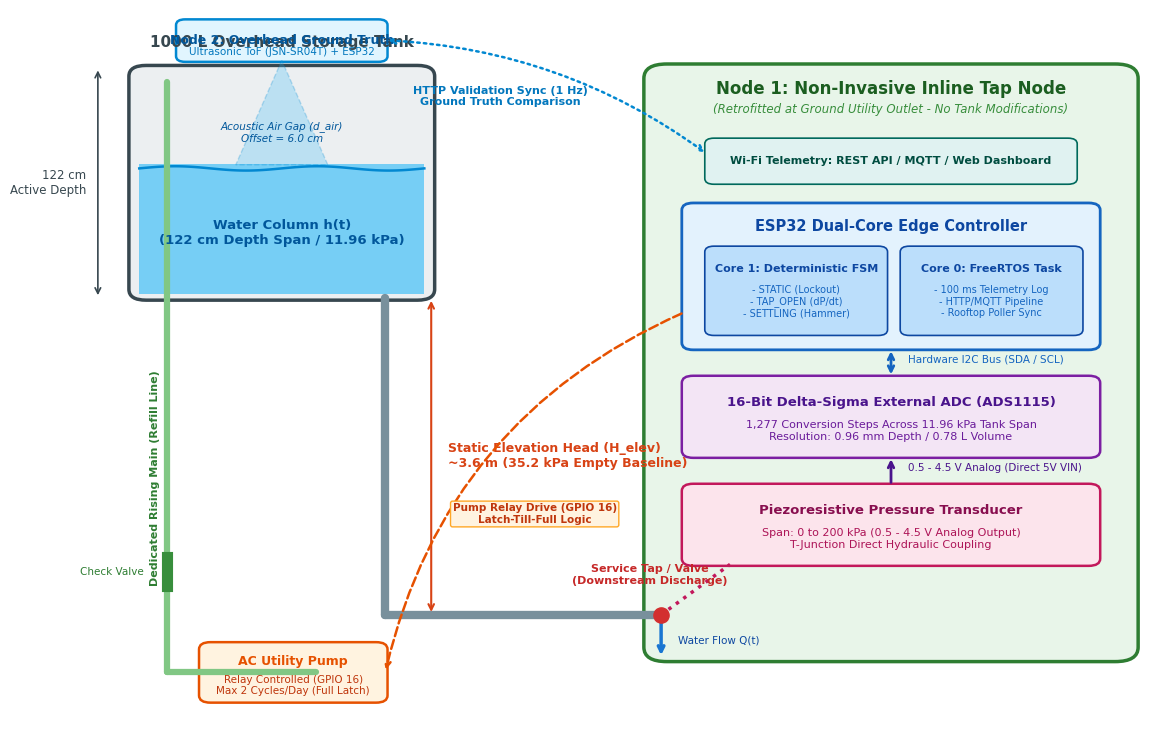

Generate this figure with matplotlib: (Note: this script raises an exception after producing the figure.)
import matplotlib.pyplot as plt
import matplotlib.patches as patches
from matplotlib.patches import FancyBboxPatch, ArrowStyle
import numpy as np

# Set publication style
plt.rcParams['font.family'] = 'sans-serif'
plt.rcParams['font.sans-serif'] = ['DejaVu Sans', 'Arial', 'Helvetica']
plt.rcParams['font.size'] = 10

fig, ax = plt.subplots(figsize=(12, 7.5), dpi=300)
ax.set_xlim(0, 100)
ax.set_ylim(0, 100)
ax.axis('off')

# Color Palette (Academic / Industrial Clean)
c_tank = '#B0BEC5'
c_water = '#4FC3F7'
c_water_dark = '#0288D1'
c_pipe = '#78909C'
c_pump = '#FFA726'
c_sensor = '#E91E63'
c_box = '#ECEFF1'
c_edge = '#37474F'
c_node1 = '#E8F5E9'
c_node2 = '#E1F5FE'

# -------------------------------------------------------------
# 1. OVERHEAD TANK (TOP LEFT)
# -------------------------------------------------------------
tank_x, tank_y, tank_w, tank_h = 10, 60, 26, 32
water_h = 18  # ~56% full

# Tank Outer Shell
tank_rect = patches.FancyBboxPatch((tank_x, tank_y), tank_w, tank_h,
                                   boxstyle="round,pad=0.3,rounding_size=1.5",
                                   linewidth=2.5, edgecolor=c_edge, facecolor='#ECEFF1')
ax.add_patch(tank_rect)

# Water Fill
water_rect = patches.Rectangle((tank_x + 0.6, tank_y + 0.6), tank_w - 1.2, water_h,
                               facecolor=c_water, alpha=0.75, edgecolor='none')
ax.add_patch(water_rect)

# Water Surface wave indication
x_wave = np.linspace(tank_x + 0.6, tank_x + tank_w - 0.6, 100)
y_wave = tank_y + water_h + 0.3 * np.sin(np.linspace(0, 4*np.pi, 100))
ax.plot(x_wave, y_wave, color=c_water_dark, lw=1.8)

# Tank Dimensions & Labels
ax.text(tank_x + tank_w/2, tank_y + tank_h + 2.5, "1000 L Overhead Storage Tank", 
        ha='center', va='bottom', fontsize=11, fontweight='bold', color=c_edge)
ax.text(tank_x + tank_w/2, tank_y + water_h/2, "Water Column h(t)\n(122 cm Depth Span / 11.96 kPa)", 
        ha='center', va='center', fontsize=9.5, fontweight='bold', color='#01579B')

# Tank Height Dimension Line
ax.annotate('', xy=(tank_x - 3, tank_y), xytext=(tank_x - 3, tank_y + tank_h),
            arrowprops=dict(arrowstyle='<->', color=c_edge, lw=1.2))
ax.text(tank_x - 4, tank_y + tank_h/2, "122 cm\nActive Depth", 
        ha='right', va='center', fontsize=8.5, color=c_edge)

# -------------------------------------------------------------
# 2. NODE 2: ROOFTOP GROUND TRUTH SENSOR
# -------------------------------------------------------------
node2_box = patches.FancyBboxPatch((tank_x + 4, tank_y + tank_h + 1), 18, 5.5,
                                  boxstyle="round,pad=0.2,rounding_size=0.8",
                                  linewidth=1.8, edgecolor='#0288D1', facecolor=c_node2)
ax.add_patch(node2_box)
ax.text(tank_x + 13, tank_y + tank_h + 3.8, "Node 2: Overhead Ground Truth", 
        ha='center', va='center', fontsize=9, fontweight='bold', color='#01579B')
ax.text(tank_x + 13, tank_y + tank_h + 2.1, "Ultrasonic ToF (JSN-SR04T) + ESP32", 
        ha='center', va='center', fontsize=7.5, color='#0277BD')

# Ultrasonic Cone
cone_pts = [[tank_x + 13, tank_y + tank_h + 1], 
            [tank_x + 9, tank_y + water_h + 0.5], 
            [tank_x + 17, tank_y + water_h + 0.5]]
poly_cone = patches.Polygon(cone_pts, closed=True, facecolor='#29B6F6', alpha=0.25, edgecolor='#0288D1', ls='--')
ax.add_patch(poly_cone)
ax.text(tank_x + 13, tank_y + water_h + 5, "Acoustic Air Gap (d_air)\nOffset = 6.0 cm", 
        ha='center', va='center', fontsize=7.5, color='#01579B', style='italic')

# -------------------------------------------------------------
# 3. PIPING NETWORK
# -------------------------------------------------------------
# Downcomer pipe (main gravity outlet)
downcomer_x = tank_x + tank_w - 4
ax.plot([downcomer_x, downcomer_x], [tank_y, 16], color=c_pipe, lw=6, solid_capstyle='round')
# Pipe elbow to tap node
ax.plot([downcomer_x, 56], [16, 16], color=c_pipe, lw=6, solid_capstyle='round')

# Dedicated Rising Main (Pump refill pipe)
riser_x = tank_x + 3
ax.plot([riser_x, riser_x], [tank_y + tank_h - 2, 8], color='#81C784', lw=4.5, ls='-', solid_capstyle='round')
ax.plot([riser_x, 26], [8, 8], color='#81C784', lw=4.5, ls='-', solid_capstyle='round')
ax.text(riser_x - 1, 35, "Dedicated Rising Main (Refill Line)", 
        ha='center', va='center', fontsize=8, color='#2E7D32', rotation=90, fontweight='bold')

# Elevation Head Label
ax.annotate('', xy=(downcomer_x + 4, tank_y), xytext=(downcomer_x + 4, 16),
            arrowprops=dict(arrowstyle='<->', color='#D84315', lw=1.5))
ax.text(downcomer_x + 5.5, (tank_y + 16)/2, "Static Elevation Head (H_elev)\n~3.6 m (35.2 kPa Empty Baseline)", 
        ha='left', va='center', fontsize=9, fontweight='bold', color='#D84315')

# -------------------------------------------------------------
# 4. PUMP & AUTOMATION (BOTTOM LEFT)
# -------------------------------------------------------------
pump_box = patches.FancyBboxPatch((16, 4), 16, 8, boxstyle="round,pad=0.2,rounding_size=1",
                                 linewidth=1.8, edgecolor='#E65100', facecolor='#FFF3E0')
ax.add_patch(pump_box)
ax.text(24, 9.5, "AC Utility Pump", ha='center', va='center', fontsize=9, fontweight='bold', color='#E65100')
ax.text(24, 6.2, "Relay Controlled (GPIO 16)\nMax 2 Cycles/Day (Full Latch)", 
        ha='center', va='center', fontsize=7.5, color='#BF360C')

# Check Valve
ax.plot([riser_x, riser_x], [20, 24], color='#388E3C', lw=8)
ax.text(riser_x - 2, 22, "Check Valve", ha='right', va='center', fontsize=7.5, color='#2E7D32')

# -------------------------------------------------------------
# 5. NODE 1: INLINE HYDROSTATIC TAP NODE (RIGHT)
# -------------------------------------------------------------
node1_outer = patches.FancyBboxPatch((55, 10), 42, 82, boxstyle="round,pad=0.5,rounding_size=2",
                                    linewidth=2.5, edgecolor='#2E7D32', facecolor=c_node1)
ax.add_patch(node1_outer)
ax.text(76, 89, "Node 1: Non-Invasive Inline Tap Node", 
        ha='center', va='center', fontsize=12, fontweight='bold', color='#1B5E20')
ax.text(76, 86.2, "(Retrofitted at Ground Utility Outlet - No Tank Modifications)", 
        ha='center', va='center', fontsize=8.5, style='italic', color='#388E3C')

# Tap & Transducer Tee
tap_tee_x = 56
tap_tee_y = 16
# Tap Valve Symbol
ax.scatter([tap_tee_x], [tap_tee_y], s=120, color='#D32F2F', zorder=5)
ax.text(tap_tee_x - 1, tap_tee_y + 4, "Service Tap / Valve\n(Downstream Discharge)", 
        ha='center', va='bottom', fontsize=8, color='#C62828', fontweight='bold')
# Discharge arrow
ax.annotate('', xy=(tap_tee_x, tap_tee_y - 6), xytext=(tap_tee_x, tap_tee_y),
            arrowprops=dict(arrowstyle='->', color='#1976D2', lw=2.5))
ax.text(tap_tee_x + 1.5, tap_tee_y - 4, "Water Flow Q(t)", fontsize=7.5, color='#0D47A1')

# Inline Pressure Transducer Box
transducer_box = patches.FancyBboxPatch((58, 23), 36, 11, boxstyle="round,pad=0.2,rounding_size=1",
                                       linewidth=1.8, edgecolor='#C2185B', facecolor='#FCE4EC')
ax.add_patch(transducer_box)
ax.text(76, 30.5, "Piezoresistive Pressure Transducer", ha='center', va='center', 
        fontsize=9.5, fontweight='bold', color='#880E4F')
ax.text(76, 26.5, "Span: 0 to 200 kPa (0.5 - 4.5 V Analog Output)\nT-Junction Direct Hydraulic Coupling", 
        ha='center', va='center', fontsize=8, color='#AD1457')

# Coupling Line from Tee to Transducer
ax.plot([tap_tee_x, 62], [tap_tee_y, 23], color='#C2185B', lw=2.5, ls=':')

# ADS1115 External ADC Box
adc_box = patches.FancyBboxPatch((58, 38), 36, 11, boxstyle="round,pad=0.2,rounding_size=1",
                                 linewidth=1.8, edgecolor='#7B1FA2', facecolor='#F3E5F5')
ax.add_patch(adc_box)
ax.text(76, 45.5, "16-Bit Delta-Sigma External ADC (ADS1115)", ha='center', va='center', 
        fontsize=9.5, fontweight='bold', color='#4A148C')
ax.text(76, 41.5, "1,277 Conversion Steps Across 11.96 kPa Tank Span\nResolution: 0.96 mm Depth / 0.78 L Volume", 
        ha='center', va='center', fontsize=8, color='#6A1B9A')

# Wire from Sensor to ADC
ax.annotate('', xy=(76, 38), xytext=(76, 34),
            arrowprops=dict(arrowstyle='->', color='#4A148C', lw=2))
ax.text(77.5, 36, "0.5 - 4.5 V Analog (Direct 5V VIN)", fontsize=7.5, color='#4A148C')

# ESP32 Edge Processor Box
esp_box = patches.FancyBboxPatch((58, 53), 36, 20, boxstyle="round,pad=0.2,rounding_size=1",
                                 linewidth=2, edgecolor='#1565C0', facecolor='#E3F2FD')
ax.add_patch(esp_box)
ax.text(76, 70, "ESP32 Dual-Core Edge Controller", ha='center', va='center', 
        fontsize=10.5, fontweight='bold', color='#0D47A1')

# ESP32 Inner Task Boxes
fsm_subbox = patches.FancyBboxPatch((60, 55), 15.5, 12, boxstyle="round,pad=0.2,rounding_size=0.8",
                                    linewidth=1.2, edgecolor='#0D47A1', facecolor='#BBDEFB')
ax.add_patch(fsm_subbox)
ax.text(67.75, 64, "Core 1: Deterministic FSM", ha='center', va='center', fontsize=8, fontweight='bold', color='#0D47A1')
ax.text(67.75, 59.5, "- STATIC (Lockout)\n- TAP_OPEN (dP/dt)\n- SETTLING (Hammer)", 
        ha='center', va='center', fontsize=7, color='#1565C0')

task_subbox = patches.FancyBboxPatch((77, 55), 15.5, 12, boxstyle="round,pad=0.2,rounding_size=0.8",
                                     linewidth=1.2, edgecolor='#0D47A1', facecolor='#BBDEFB')
ax.add_patch(task_subbox)
ax.text(84.75, 64, "Core 0: FreeRTOS Task", ha='center', va='center', fontsize=8, fontweight='bold', color='#0D47A1')
ax.text(84.75, 59.5, "- 100 ms Telemetry Log\n- HTTP/MQTT Pipeline\n- Rooftop Poller Sync", 
        ha='center', va='center', fontsize=7, color='#1565C0')

# Wire from ADC to ESP32 (I2C)
ax.annotate('', xy=(76, 53), xytext=(76, 49),
            arrowprops=dict(arrowstyle='<->', color='#1565C0', lw=2))
ax.text(77.5, 51, "Hardware I2C Bus (SDA / SCL)", fontsize=7.5, color='#1565C0')

# Relay Control Wire from ESP32 to Pump
ax.annotate('', xy=(32, 8), xytext=(58, 58),
            arrowprops=dict(arrowstyle='->', color='#E65100', lw=1.8, ls='--',
                            connectionstyle="arc3,rad=0.25"))
ax.text(45, 30, "Pump Relay Drive (GPIO 16)\nLatch-Till-Full Logic", 
        ha='center', va='center', fontsize=7.5, color='#BF360C', fontweight='bold',
        bbox=dict(boxstyle="round,pad=0.2", fc="#FFF3E0", ec="#FFA726", lw=1))

# Cloud / Dashboard Telemetry (Top Right)
cloud_box = patches.FancyBboxPatch((60, 76), 32, 6, boxstyle="round,pad=0.2,rounding_size=0.8",
                                  linewidth=1.2, edgecolor='#00695C', facecolor='#E0F2F1')
ax.add_patch(cloud_box)
ax.text(76, 79, "Wi-Fi Telemetry: REST API / MQTT / Web Dashboard", 
        ha='center', va='center', fontsize=8, fontweight='bold', color='#004D40')

# Rooftop Sync Arrow (Wireless between Node 2 and Node 1)
ax.annotate('', xy=(60, 80), xytext=(tank_x + 22, tank_y + tank_h + 3.8),
            arrowprops=dict(arrowstyle='<->', color='#0288D1', lw=1.8, ls=':',
                            connectionstyle="arc3,rad=-0.15"))
ax.text(42, 88, "HTTP Validation Sync (1 Hz)\nGround Truth Comparison", 
        ha='center', va='center', fontsize=8, color='#0277BD', fontweight='bold')

plt.tight_layout()
fig.savefig('A:/Dissertation/code/figures/system_schematic.png', dpi=300, bbox_inches='tight')
fig.savefig('A:/Dissertation/code/figures/system_schematic.pdf', bbox_inches='tight')
print("Successfully generated system_schematic.png and system_schematic.pdf")
